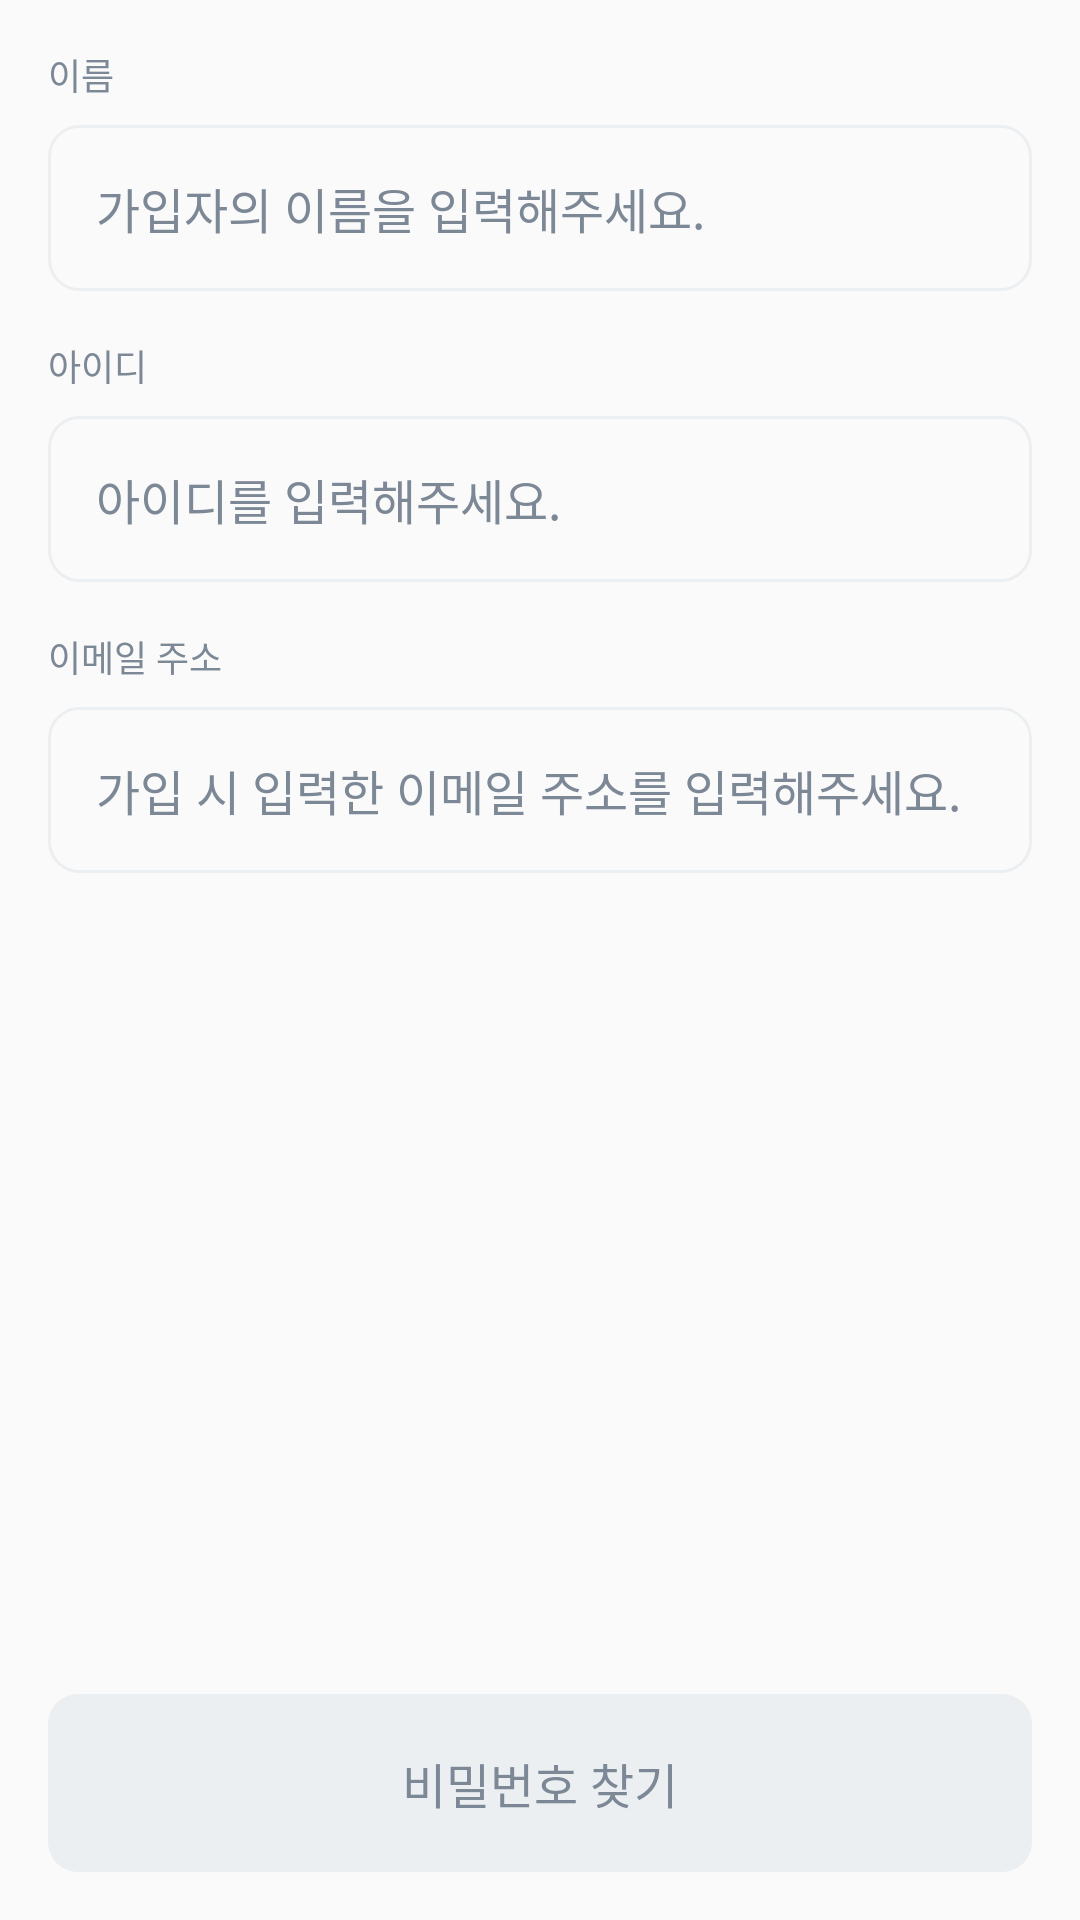

This screen was rendered from an Android layout file. Write that file and the resources it references.
<!-- AndroidManifest.xml: application theme Theme.MomentUp -->
<!-- res/layout/fragment_find_password.xml -->
<?xml version="1.0" encoding="utf-8"?>
<LinearLayout xmlns:android="http://schemas.android.com/apk/res/android"
    android:layout_width="match_parent"
    android:layout_height="match_parent"
    android:orientation="vertical">

    
    <LinearLayout
        android:layout_width="match_parent"
        android:layout_height="wrap_content"
        android:orientation="vertical"
        android:padding="16dp">

        <TextView
            android:layout_width="wrap_content"
            android:layout_height="wrap_content"
            android:text="이름"
            android:textColor="@color/gray3"
            android:textSize="12sp"
            android:fontFamily="@font/pretendard_regular"/>

        <EditText
            android:id="@+id/edit_name"
            android:layout_width="match_parent"
            android:layout_height="wrap_content"
            android:layout_marginTop="8dp"
            android:background="@drawable/edit_text_background"
            android:hint="가입자의 이름을 입력해주세요."
            android:padding="16dp"
            android:textSize="16sp"
            android:textColorHint="@color/gray3"
            android:fontFamily="@font/pretendard_regular"/>

        <TextView
            android:layout_width="wrap_content"
            android:layout_height="wrap_content"
            android:layout_marginTop="16dp"
            android:text="아이디"
            android:textColor="@color/gray3"
            android:textSize="12sp"
            android:fontFamily="@font/pretendard_regular"/>

        <EditText
            android:id="@+id/edit_id"
            android:layout_width="match_parent"
            android:layout_height="wrap_content"
            android:layout_marginTop="8dp"
            android:background="@drawable/edit_text_background"
            android:hint="아이디를 입력해주세요."
            android:padding="16dp"
            android:textSize="16sp"
            android:textColorHint="@color/gray3"
            android:fontFamily="@font/pretendard_regular"/>

        <TextView
            android:layout_width="wrap_content"
            android:layout_height="wrap_content"
            android:layout_marginTop="16dp"
            android:text="이메일 주소"
            android:textColor="@color/gray3"
            android:textSize="12sp"
            android:fontFamily="@font/pretendard_regular"/>

        <EditText
            android:id="@+id/edit_email"
            android:layout_width="match_parent"
            android:layout_height="wrap_content"
            android:layout_marginTop="8dp"
            android:background="@drawable/edit_text_background"
            android:hint="가입 시 입력한 이메일 주소를 입력해주세요."
            android:inputType="textEmailAddress"
            android:padding="16dp"
            android:textSize="16sp"
            android:textColorHint="@color/gray3"
            android:fontFamily="@font/pretendard_regular"/>
    </LinearLayout>

    <View
        android:layout_width="match_parent"
        android:layout_height="0dp"
        android:layout_weight="1" />

    
    <Button
        android:id="@+id/btn_find"
        android:layout_width="match_parent"
        android:layout_height="wrap_content"
        android:layout_margin="16dp"
        android:padding="18dp"
        android:background="@drawable/button_background"
        android:text="비밀번호 찾기"
        android:fontFamily="@font/pretendard_bold"
        android:enabled="false"
        android:textColor="@color/text_enable_selector"
        android:textSize="16sp" />

</LinearLayout>
<!-- resources referenced by this layout -->
<resources>
  <color name="gray3">#7D8896</color>
  <!-- drawable button_background (drawable) -->
  <?xml version="1.0" encoding="utf-8"?>
  <ripple xmlns:android="http://schemas.android.com/apk/res/android"
      android:color="#20FFFFFF">  
  
      <item>
          <selector>
              
              <item android:state_enabled="true">
                  <shape android:shape="rectangle">
                      <solid android:color="@color/primary" />
                      <corners android:radius="10dp" />
                  </shape>
              </item>
  
              
              <item android:state_enabled="false">
                  <shape android:shape="rectangle">
                      <solid android:color="@color/gray5" />
                      <corners android:radius="10dp" />
                  </shape>
              </item>
          </selector>
      </item>
  </ripple>
  <!-- drawable edit_text_background (drawable) -->
  <?xml version="1.0" encoding="utf-8"?>
  <shape xmlns:android="http://schemas.android.com/apk/res/android">
      <stroke android:color="@color/gray5" android:width="1dp"/>
      <corners android:radius="10dp"/>
  </shape>
  <style name="Theme.MomentUp" parent="Theme.AppCompat.DayNight.DarkActionBar">
          
          <item name="android:windowNoTitle">true</item>
          <item name="windowNoTitle">true</item>
          <item name="windowActionBar">false</item>
  
          
          <item name="colorPrimary">@color/primary</item>
          <item name="colorPrimaryVariant">@color/primary</item>
          <item name="colorOnPrimary">@color/white</item>
          
          <item name="colorSecondary">@color/primary</item>
          <item name="colorSecondaryVariant">@color/primary</item>
          <item name="colorOnSecondary">@color/black</item>
          
          <item name="android:statusBarColor">?attr/colorPrimaryVariant</item>
      </style>
  <color name="primary">#FF8417</color>
  <color name="gray5">#ECEFF1</color>
  <color name="white">#FFFFFFFF</color>
  <color name="black">#FF000000</color>
</resources>
